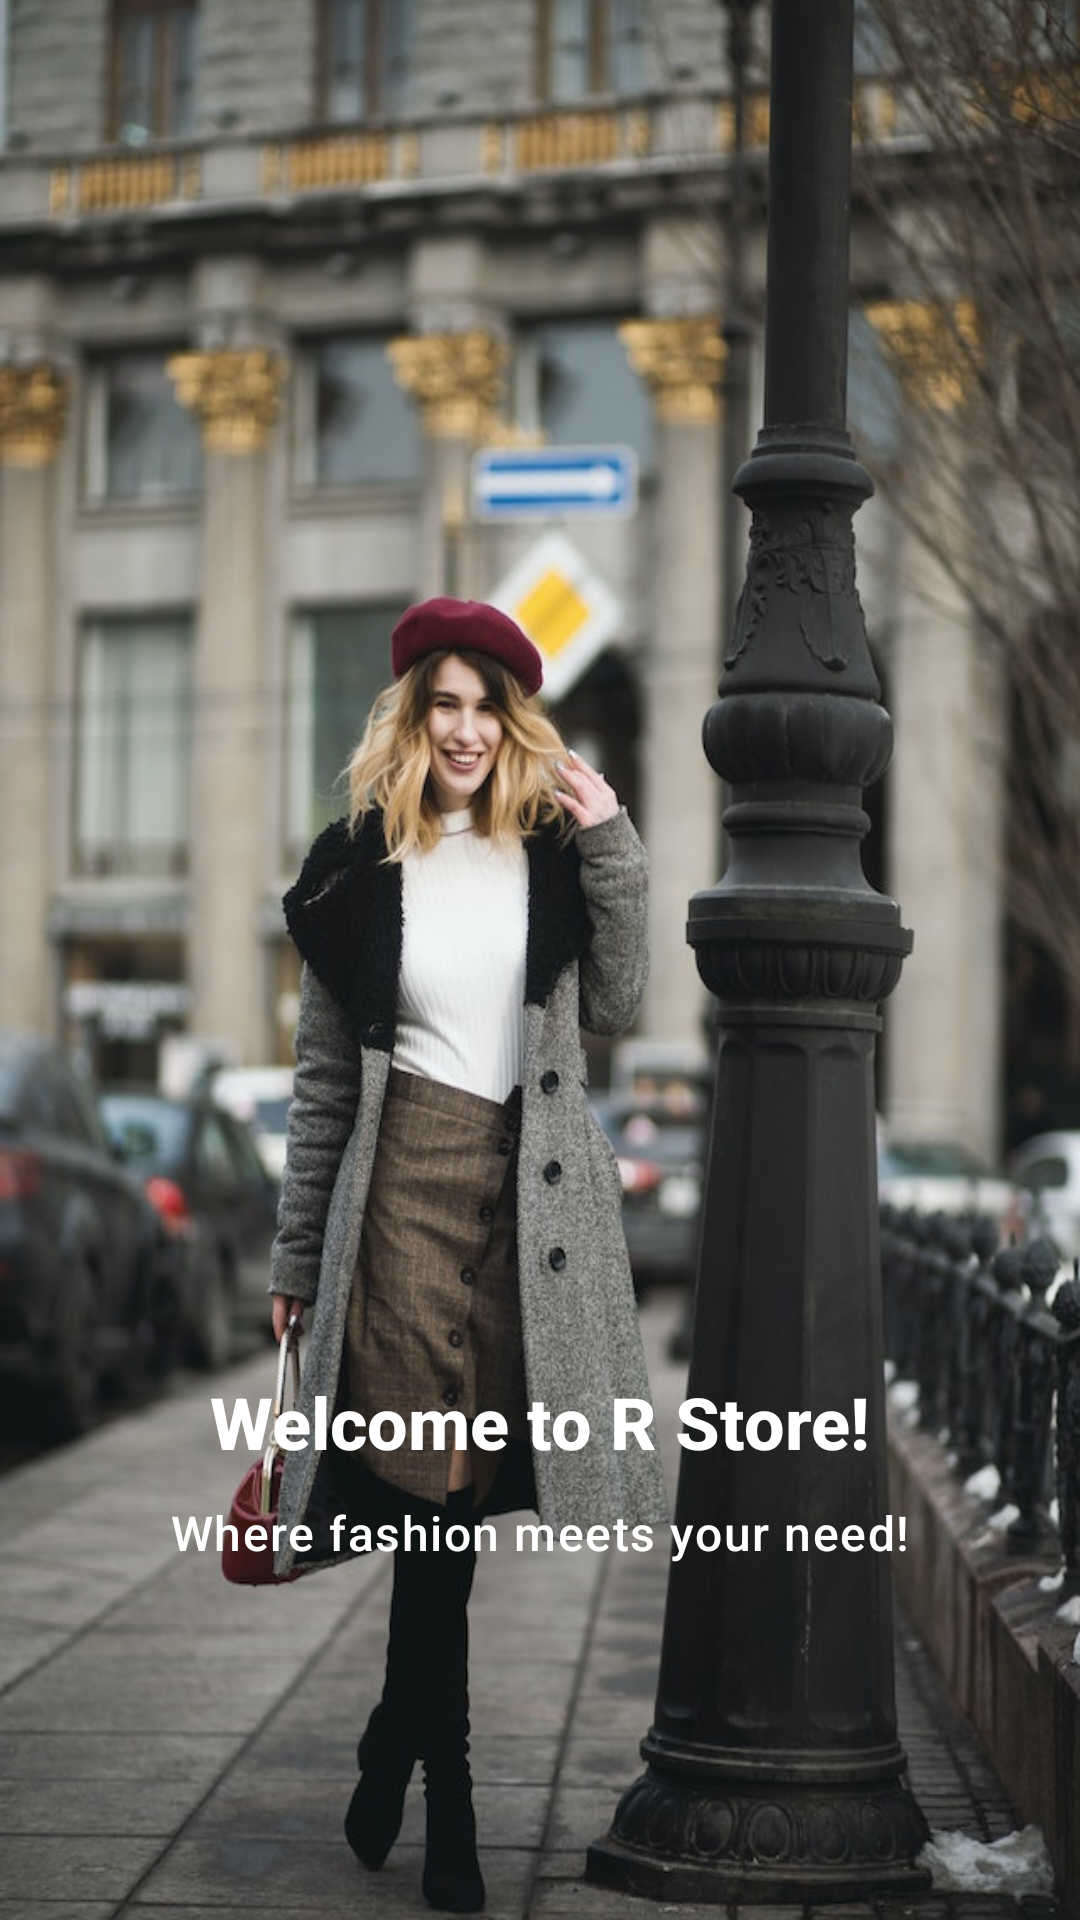

Layout XML and referenced resources for this Android screen:
<!-- AndroidManifest.xml: application theme Theme.FashionStore -->
<!-- res/layout/fragment_welcome.xml -->
<?xml version="1.0" encoding="utf-8"?>
<androidx.constraintlayout.widget.ConstraintLayout xmlns:android="http://schemas.android.com/apk/res/android"
    xmlns:app="http://schemas.android.com/apk/res-auto"
    xmlns:tools="http://schemas.android.com/tools"
    android:layout_width="match_parent"
    android:layout_height="match_parent"
    tools:context=".fragments.WelcomeFragment">


    <ImageView
        android:id="@+id/imageView"
        android:layout_width="match_parent"
        android:layout_height="match_parent"
        android:scaleY="1.2"
        android:src="@drawable/welcome" />

    <TextView
        android:id="@+id/textView"
        android:layout_width="match_parent"
        android:layout_height="wrap_content"
        android:text="Welcome to R Store!"
        android:textAlignment="center"
        app:layout_constraintStart_toStartOf="parent"
        app:layout_constraintBottom_toBottomOf="parent"
        android:layout_marginBottom="150dp"
        android:textColor="@color/white"
        android:fontFamily="@font/oswald_bold"
        android:textFontWeight="800"
        style="@style/TextAppearance.Material3.HeadlineSmall"/>

    <TextView
        android:id="@+id/textDescription"
        android:layout_width="match_parent"
        android:layout_height="wrap_content"
        android:text="Where fashion meets your need!"
        android:textAlignment="center"
        app:layout_constraintStart_toStartOf="parent"
        app:layout_constraintTop_toBottomOf="@id/textView"
        android:layout_marginTop="10dp"
        android:textColor="@color/white"
        android:fontFamily="@font/oswald_bold"
        android:textFontWeight="500"
        style="@style/TextAppearance.Material3.BodyLarge"/>


</androidx.constraintlayout.widget.ConstraintLayout>
<!-- resources referenced by this layout -->
<resources>
  <color name="white">#FFFFFFFF</color>
  <!-- drawable welcome: jpg bitmap (drawable, 104282 bytes) -->
  <style name="Theme.FashionStore" parent="Base.Theme.FashionStore" />
  <style name="Base.Theme.FashionStore" parent="Theme.Material3.Light.NoActionBar">
          
          
          <item name="colorPrimary">@color/black</item>
          <item name="colorPrimaryVariant">#D32F2F</item>
          <item name="colorSecondary">#FF8A80</item>
          <item name="colorSecondaryVariant">#FF1744</item>
          <item name="pinViewStyle">@style/PinWidget.PinView</item>
      </style>
  <color name="black">#FF000000</color>
</resources>
